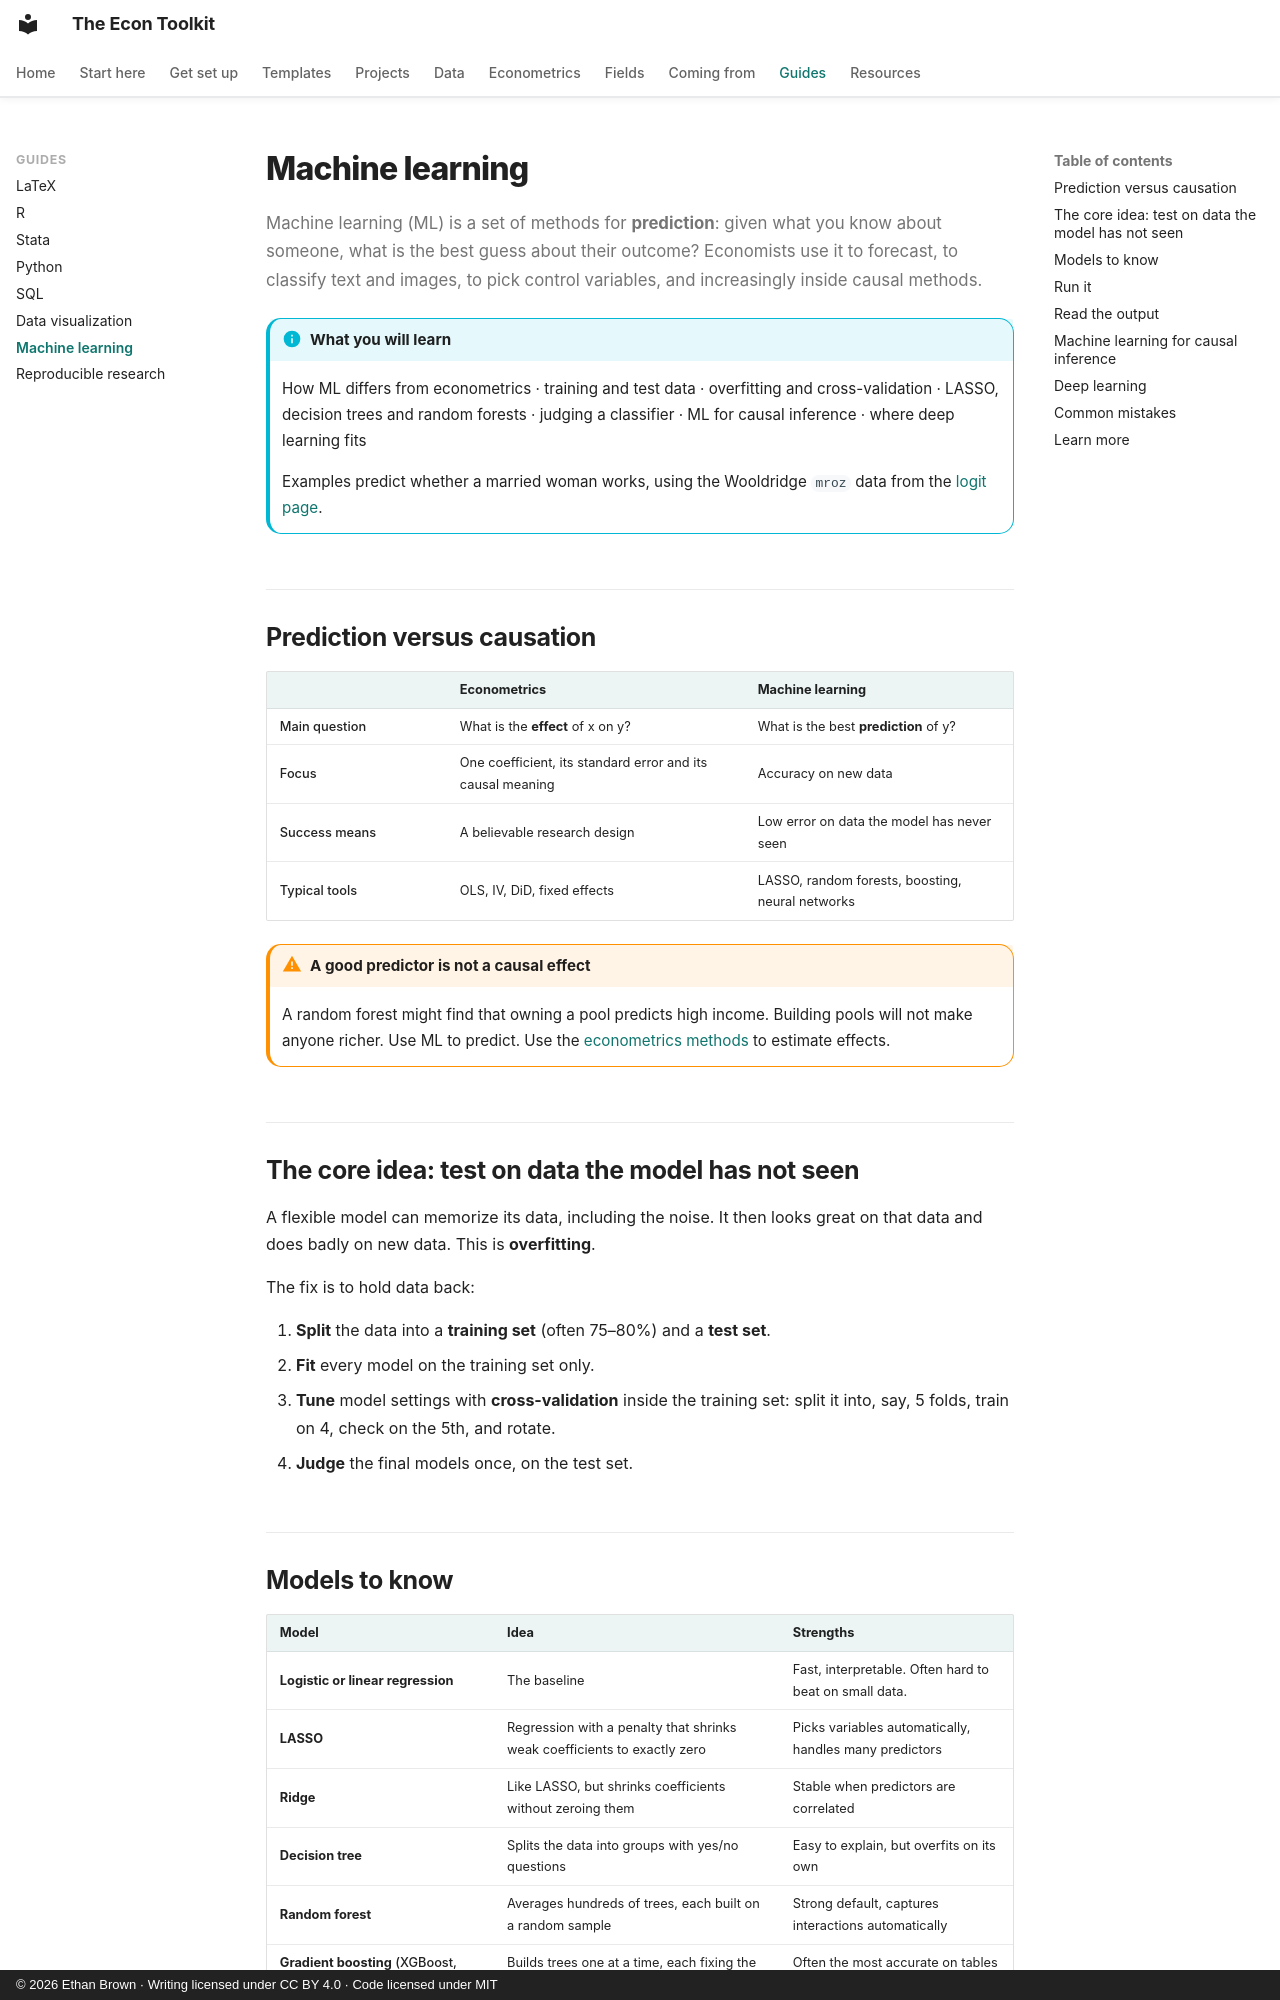

repository: ethanbrownecon/econ-toolkit · page: machine-learning/index.html · generator: mkdocs · copyright: © 2026 Ethan Brown · Writing licensed under CC BY 4.0 · Code licensed under MIT

# Machine learning

Machine learning (ML) is a set of methods for **prediction**: given what you know about someone, what is the best guess about their outcome? Economists use it to forecast, to classify text and images, to pick control variables, and increasingly inside causal methods.

!!! info "What you will learn"
    How ML differs from econometrics · training and test data · overfitting and cross-validation · LASSO, decision trees and random forests · judging a classifier · ML for causal inference · where deep learning fits

    Examples predict whether a married woman works, using the Wooldridge `mroz` data from the [logit page](../econometrics/logit.md).

## Prediction versus causation

| | Econometrics | Machine learning |
|---|---|---|
| Main question | What is the **effect** of x on y? | What is the best **prediction** of y? |
| Focus | One coefficient, its standard error and its causal meaning | Accuracy on new data |
| Success means | A believable research design | Low error on data the model has never seen |
| Typical tools | OLS, IV, DiD, fixed effects | LASSO, random forests, boosting, neural networks |

!!! warning "A good predictor is not a causal effect"
    A random forest might find that owning a pool predicts high income. Building pools will not make anyone richer. Use ML to predict. Use the [econometrics methods](../econometrics/index.md) to estimate effects.

## The core idea: test on data the model has not seen

A flexible model can memorize its data, including the noise. It then looks great on that data and does badly on new data. This is **overfitting**.

The fix is to hold data back:

1. **Split** the data into a **training set** (often 75–80%) and a **test set**.
2. **Fit** every model on the training set only.
3. **Tune** model settings with **cross-validation** inside the training set: split it into, say, 5 folds, train on 4, check on the 5th, and rotate.
4. **Judge** the final models once, on the test set.

## Models to know

| Model | Idea | Strengths |
|---|---|---|
| **Logistic or linear regression** | The baseline | Fast, interpretable. Often hard to beat on small data. |
| **LASSO** | Regression with a penalty that shrinks weak coefficients to exactly zero | Picks variables automatically, handles many predictors |
| **Ridge** | Like LASSO, but shrinks coefficients without zeroing them | Stable when predictors are correlated |
| **Decision tree** | Splits the data into groups with yes/no questions | Easy to explain, but overfits on its own |
| **Random forest** | Averages hundreds of trees, each built on a random sample | Strong default, captures interactions automatically |
| **Gradient boosting** (XGBoost, LightGBM) | Builds trees one at a time, each fixing the last one's errors | Often the most accurate on tables of data |
